Run: headless pygame with SDL's dummy video driver; simulated clock (each Clock.tick advances the game by its frame time, no real sleeping); random seed 0; keys injected as events and as key.get_pressed() state; no mouse input.
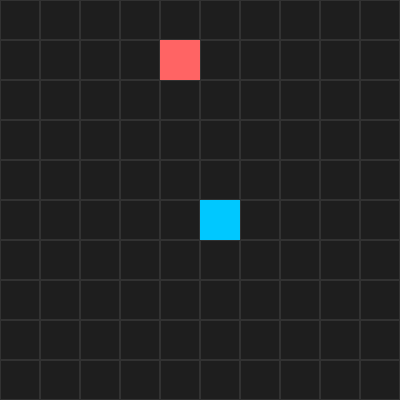
Frame 1 of 4 · flips 1–60 · no input
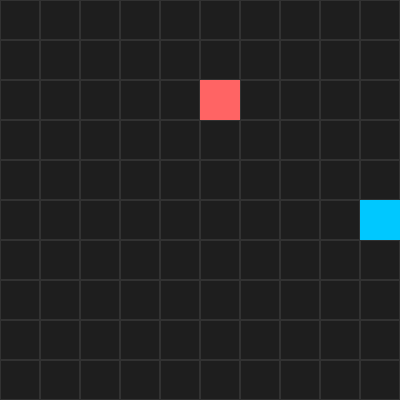
Frame 2 of 4 · flips 61–180 · tapped SPACE, RETURN · held RIGHT (→), D
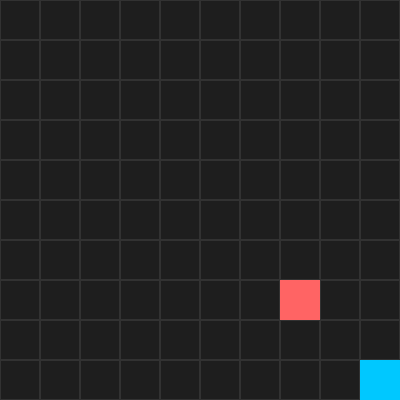
Frame 3 of 4 · flips 181–300 · held DOWN (↓), S
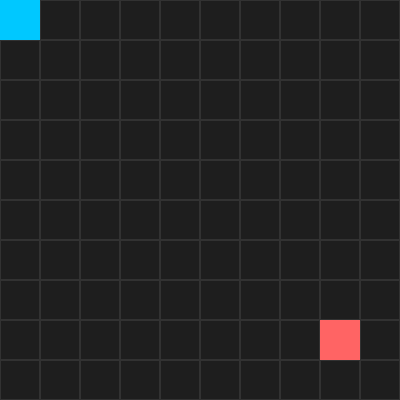
Frame 4 of 4 · flips 301–420 · held LEFT (←), A, UP (↑), W

The pygame program that drew these frames:

import pygame
import random
import sys

# --- Config ---
CELL_SIZE = 40
GRID_WIDTH = 10
GRID_HEIGHT = 10
SCREEN_WIDTH = CELL_SIZE * GRID_WIDTH
SCREEN_HEIGHT = CELL_SIZE * GRID_HEIGHT

# Colors
BG_COLOR = (30, 30, 30)
GRID_COLOR = (50, 50, 50)
PLAYER_COLOR = (0, 200, 255)
AI_COLOR = (255, 100, 100)

# --- Init ---
pygame.init()
screen = pygame.display.set_mode((SCREEN_WIDTH, SCREEN_HEIGHT))
clock = pygame.time.Clock()

# --- Grid Entities ---
player_pos = [5, 5]
ai_pos = [0, 0]

# --- Helper Functions ---
def draw_grid():
    for y in range(GRID_HEIGHT):
        for x in range(GRID_WIDTH):
            rect = pygame.Rect(x * CELL_SIZE, y * CELL_SIZE, CELL_SIZE, CELL_SIZE)
            pygame.draw.rect(screen, GRID_COLOR, rect, 1)

def draw_entity(pos, color):
    rect = pygame.Rect(pos[0] * CELL_SIZE, pos[1] * CELL_SIZE, CELL_SIZE, CELL_SIZE)
    pygame.draw.rect(screen, color, rect)

def move_random(pos):
    # Randomly pick a direction: up, down, left, right, or stay
    directions = [(0,0), (1,0), (-1,0), (0,1), (0,-1)]
    dx, dy = random.choice(directions)
    new_x = max(0, min(GRID_WIDTH - 1, pos[0] + dx))
    new_y = max(0, min(GRID_HEIGHT - 1, pos[1] + dy))
    pos[0], pos[1] = new_x, new_y

# --- Game Loop ---
while True:
    # --- Events ---
    for event in pygame.event.get():
        if event.type == pygame.QUIT:
            pygame.quit()
            sys.exit()

    # --- Input ---
    keys = pygame.key.get_pressed()
    if keys[pygame.K_LEFT] and player_pos[0] > 0:
        player_pos[0] -= 1
    elif keys[pygame.K_RIGHT] and player_pos[0] < GRID_WIDTH - 1:
        player_pos[0] += 1
    elif keys[pygame.K_UP] and player_pos[1] > 0:
        player_pos[1] -= 1
    elif keys[pygame.K_DOWN] and player_pos[1] < GRID_HEIGHT - 1:
        player_pos[1] += 1

    # --- AI Movement (random every frame) ---
    move_random(ai_pos)

    # --- Render ---
    screen.fill(BG_COLOR)
    draw_grid()
    draw_entity(player_pos, PLAYER_COLOR)
    draw_entity(ai_pos, AI_COLOR)
    pygame.display.flip()
    clock.tick(5)  # Slow down the loop a bit for visibility
